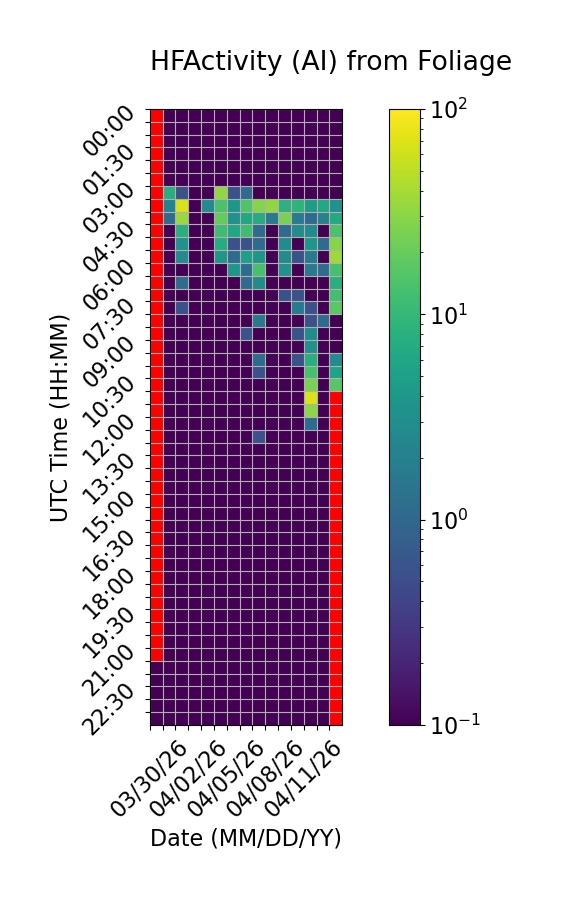

Data behind this chart, as committed beside it:
Time (UTC), 03/30/26, 03/31/26, 04/01/26, 04/02/26, 04/03/26, 04/04/26, 04/05/26, 04/06/26, 04/07/26, 04/08/26, 04/09/26, 04/10/26, 04/11/26, 04/12/26, 04/13/26
00:00, , 0.0, 0.0, 0.0, 0.0, 0.0, 0.0, 0.0, 0.0, 0.0, 0.0, 0.0, 0.0, 0.0, 0.0
00:30, , 0.0, 0.0, 0.0, 0.0, 0.0, 0.0, 0.0, 0.0, 0.0, 0.0, 0.0, 0.0, 0.0, 0.0
01:00, , 0.0, 0.0, 0.0, 0.0, 0.0, 0.0, 0.0, 0.0, 0.0, 0.0, 0.0, 0.0, 0.0, 0.0
01:30, , 0.0, 0.0, 0.0, 0.0, 0.0, 0.0, 0.0, 0.0, 0.0, 0.0, 0.0, 0.0, 0.0, 0.0
02:00, , 0.0, 0.0, 0.0, 0.0, 0.0, 0.0, 0.0, 0.0, 0.0, 0.0, 0.0, 0.0, 0.0, 0.0
02:30, , 0.0, 0.0, 0.0, 0.0, 0.0, 0.0, 0.0, 0.0, 0.0, 0.0, 0.0, 0.0, 0.0, 0.0
03:00, , 7.778, 0.5556, 0.0, 0.0, 32.22, 0.5556, 1.111, 0.0, 0.0, 0.0, 0.0, 0.0, 0.0, 0.0
03:30, , 2.222, 66.11, 0.0, 2.778, 13.89, 3.889, 15.0, 28.89, 32.22, 8.333, 8.889, 4.444, 6.111, 3.333
04:00, , 1.111, 35.0, 0.0, 0.0, 19.44, 3.333, 6.111, 7.222, 1.667, 25.0, 1.667, 1.111, 2.222, 6.667
04:30, , 0.0, 7.778, 0.0, 0.0, 11.67, 6.111, 11.67, 1.111, 0.0, 1.111, 2.778, 2.778, 0.0, 13.89
05:00, , 0.0, 3.333, 0.0, 0.0, 7.222, 0.5556, 0.5556, 1.111, 0.0, 2.778, 0.0, 3.889, 1.111, 28.89
05:30, , 0.0, 2.778, 0.0, 0.0, 3.889, 1.111, 5.0, 3.889, 0.0, 2.778, 0.5556, 1.667, 0.0, 37.22
06:00, , 0.0, 0.0, 0.0, 0.0, 0.0, 3.889, 1.111, 13.33, 0.0, 3.333, 0.0, 1.667, 1.111, 13.33
06:30, , 0.0, 1.111, 0.0, 0.0, 0.0, 0.0, 1.111, 2.778, 0.0, 0.0, 0.0, 0.0, 0.0, 7.778
07:00, , 0.0, 0.0, 0.0, 0.0, 0.0, 0.0, 0.0, 0.0, 0.0, 0.5556, 0.5556, 0.0, 0.0, 12.22
07:30, , 0.0, 0.5556, 0.0, 0.0, 0.0, 0.0, 0.0, 0.0, 0.0, 0.0, 1.667, 0.5556, 0.0, 17.22
08:00, , 0.0, 0.0, 0.0, 0.0, 0.0, 0.0, 0.0, 1.667, 0.0, 0.0, 0.0, 0.5556, 1.111, 0.0
08:30, , 0.0, 0.0, 0.0, 0.0, 0.0, 0.0, 0.5556, 0.0, 0.0, 0.0, 0.5556, 2.778, 0.0, 0.0
09:00, , 0.0, 0.0, 0.0, 0.0, 0.0, 0.0, 0.0, 0.0, 0.0, 0.0, 0.0, 3.333, 0.0, 0.0
09:30, , 0.0, 0.0, 0.0, 0.0, 0.0, 0.0, 0.0, 1.111, 0.0, 0.0, 0.5556, 7.778, 0.0, 2.778
10:00, , 0.0, 0.0, 0.0, 0.0, 0.0, 0.0, 0.0, 0.5556, 0.0, 0.0, 0.0, 13.33, 0.0, 5.556
10:30, , 0.0, 0.0, 0.0, 0.0, 0.0, 0.0, 0.0, 0.0, 0.0, 0.0, 0.0, 25.0, 0.0, 16.67
11:00, , 0.0, 0.0, 0.0, 0.0, 0.0, 0.0, 0.0, 0.0, 0.0, 0.0, 0.0, 68.89, 0.0, 
11:30, , 0.0, 0.0, 0.0, 0.0, 0.0, 0.0, 0.0, 0.0, 0.0, 0.0, 0.0, 31.11, 0.0, 
12:00, , 0.0, 0.0, 0.0, 0.0, 0.0, 0.0, 0.0, 0.0, 0.0, 0.0, 0.0, 1.111, 0.0, 
12:30, , 0.0, 0.0, 0.0, 0.0, 0.0, 0.0, 0.0, 0.5556, 0.0, 0.0, 0.0, 0.0, 0.0, 
13:00, , 0.0, 0.0, 0.0, 0.0, 0.0, 0.0, 0.0, 0.0, 0.0, 0.0, 0.0, 0.0, 0.0, 
13:30, , 0.0, 0.0, 0.0, 0.0, 0.0, 0.0, 0.0, 0.0, 0.0, 0.0, 0.0, 0.0, 0.0, 
14:00, , 0.0, 0.0, 0.0, 0.0, 0.0, 0.0, 0.0, 0.0, 0.0, 0.0, 0.0, 0.0, 0.0, 
14:30, , 0.0, 0.0, 0.0, 0.0, 0.0, 0.0, 0.0, 0.0, 0.0, 0.0, 0.0, 0.0, 0.0, 
15:00, , 0.0, 0.0, 0.0, 0.0, 0.0, 0.0, 0.0, 0.0, 0.0, 0.0, 0.0, 0.0, 0.0, 
15:30, , 0.0, 0.0, 0.0, 0.0, 0.0, 0.0, 0.0, 0.0, 0.0, 0.0, 0.0, 0.0, 0.0, 
16:00, , 0.0, 0.0, 0.0, 0.0, 0.0, 0.0, 0.0, 0.0, 0.0, 0.0, 0.0, 0.0, 0.0, 
16:30, , 0.0, 0.0, 0.0, 0.0, 0.0, 0.0, 0.0, 0.0, 0.0, 0.0, 0.0, 0.0, 0.0, 
17:00, , 0.0, 0.0, 0.0, 0.0, 0.0, 0.0, 0.0, 0.0, 0.0, 0.0, 0.0, 0.0, 0.0, 
17:30, , 0.0, 0.0, 0.0, 0.0, 0.0, 0.0, 0.0, 0.0, 0.0, 0.0, 0.0, 0.0, 0.0, 
18:00, , 0.0, 0.0, 0.0, 0.0, 0.0, 0.0, 0.0, 0.0, 0.0, 0.0, 0.0, 0.0, 0.0, 
18:30, , 0.0, 0.0, 0.0, 0.0, 0.0, 0.0, 0.0, 0.0, 0.0, 0.0, 0.0, 0.0, 0.0, 
19:00, , 0.0, 0.0, 0.0, 0.0, 0.0, 0.0, 0.0, 0.0, 0.0, 0.0, 0.0, 0.0, 0.0, 
19:30, , 0.0, 0.0, 0.0, 0.0, 0.0, 0.0, 0.0, 0.0, 0.0, 0.0, 0.0, 0.0, 0.0, 
20:00, , 0.0, 0.0, 0.0, 0.0, 0.0, 0.0, 0.0, 0.0, 0.0, 0.0, 0.0, 0.0, 0.0, 
20:30, , 0.0, 0.0, 0.0, 0.0, 0.0, 0.0, 0.0, 0.0, 0.0, 0.0, 0.0, 0.0, 0.0, 
21:00, , 0.0, 0.0, 0.0, 0.0, 0.0, 0.0, 0.0, 0.0, 0.0, 0.0, 0.0, 0.0, 0.0, 
21:30, 0.0, 0.0, 0.0, 0.0, 0.0, 0.0, 0.0, 0.0, 0.0, 0.0, 0.0, 0.0, 0.0, 0.0, 
22:00, 0.0, 0.0, 0.0, 0.0, 0.0, 0.0, 0.0, 0.0, 0.0, 0.0, 0.0, 0.0, 0.0, 0.0, 
22:30, 0.0, 0.0, 0.0, 0.0, 0.0, 0.0, 0.0, 0.0, 0.0, 0.0, 0.0, 0.0, 0.0, 0.0, 
23:00, 0.0, 0.0, 0.0, 0.0, 0.0, 0.0, 0.0, 0.0, 0.0, 0.0, 0.0, 0.0, 0.0, 0.0, 
23:30, 0.0, 0.0, 0.0, 0.0, 0.0, 0.0, 0.0, 0.0, 0.0, 0.0, 0.0, 0.0, 0.0, 0.0, 
